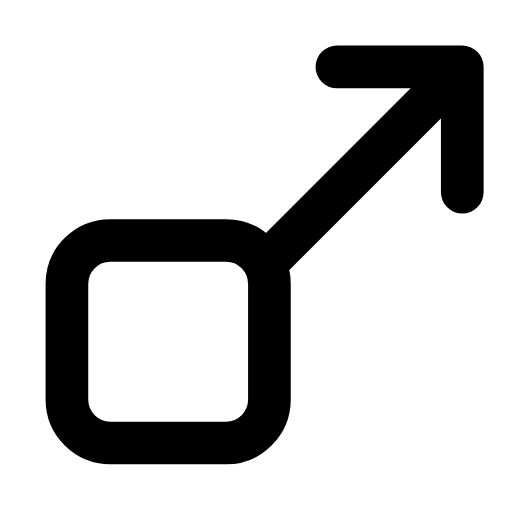
t = 0.00 s
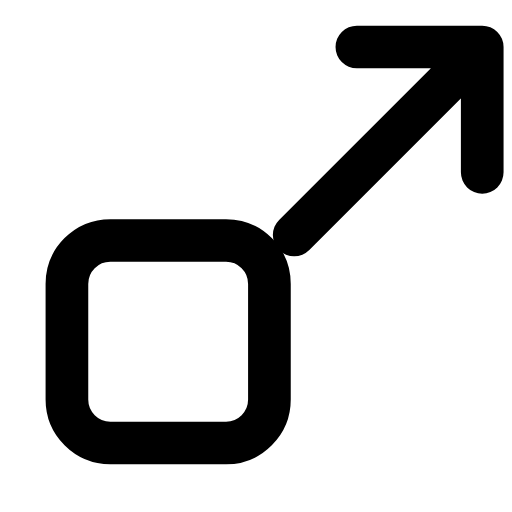
t = 0.29 s
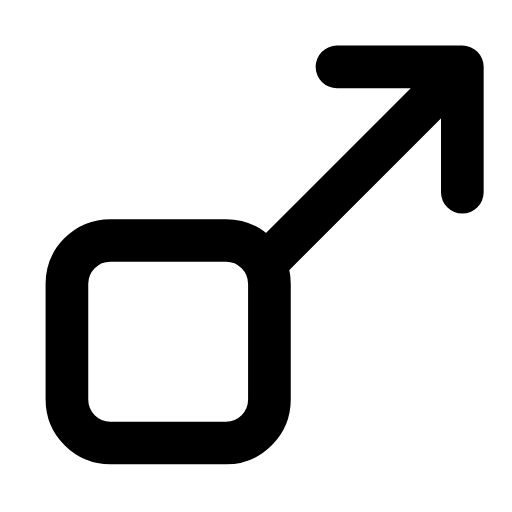
t = 0.60 s
t = 0.88 s: frame unchanged from t = 0.00 s, image omitted
t = 1.19 s: frame unchanged from t = 0.00 s, image omitted
t = 1.50 s: frame unchanged from t = 0.00 s, image omitted

The animated SVG that drew these frames (rendered in a browser with its animation timeline set to each time). Animation: 1 SMIL element (animateTransform=1); one cycle of 1.80 s, repeats indefinitely.

<svg xmlns="http://www.w3.org/2000/svg" width="24" height="24" viewBox="0 0 24 24" fill="none"><g transform="translate(-1.609 -0.705) scale(1.13)"><rect stroke="currentColor" stroke-width="1.77" stroke-linecap="round" stroke-linejoin="round" fill="none" x="4.2" y="10.6" width="8.4" height="8.4" rx="1.8"></rect><g><animateTransform attributeName="transform" type="translate" values="0 0;0 0;1 -1;0 0;0 0;0 0;0 0;1 -1;0 0;0 0;0 0" keyTimes="0;0.135;0.2475;0.36;0.45;0.6;0.66;0.735;0.81;0.9;1" dur="1.8s" repeatCount="indefinite" calcMode="spline" keySplines="0.16 1 0.3 1;0.16 1 0.3 1;0.16 1 0.3 1;0.16 1 0.3 1;0.16 1 0.3 1;0.16 1 0.3 1;0.16 1 0.3 1;0.16 1 0.3 1;0.16 1 0.3 1;0.16 1 0.3 1"/><path stroke="currentColor" stroke-width="1.77" stroke-linecap="round" stroke-linejoin="round" fill="none" d="M20.6 3.4L12.8 11.2M15.4 3.4L20.6 3.4L20.6 8.6"></path></g></g></svg>
